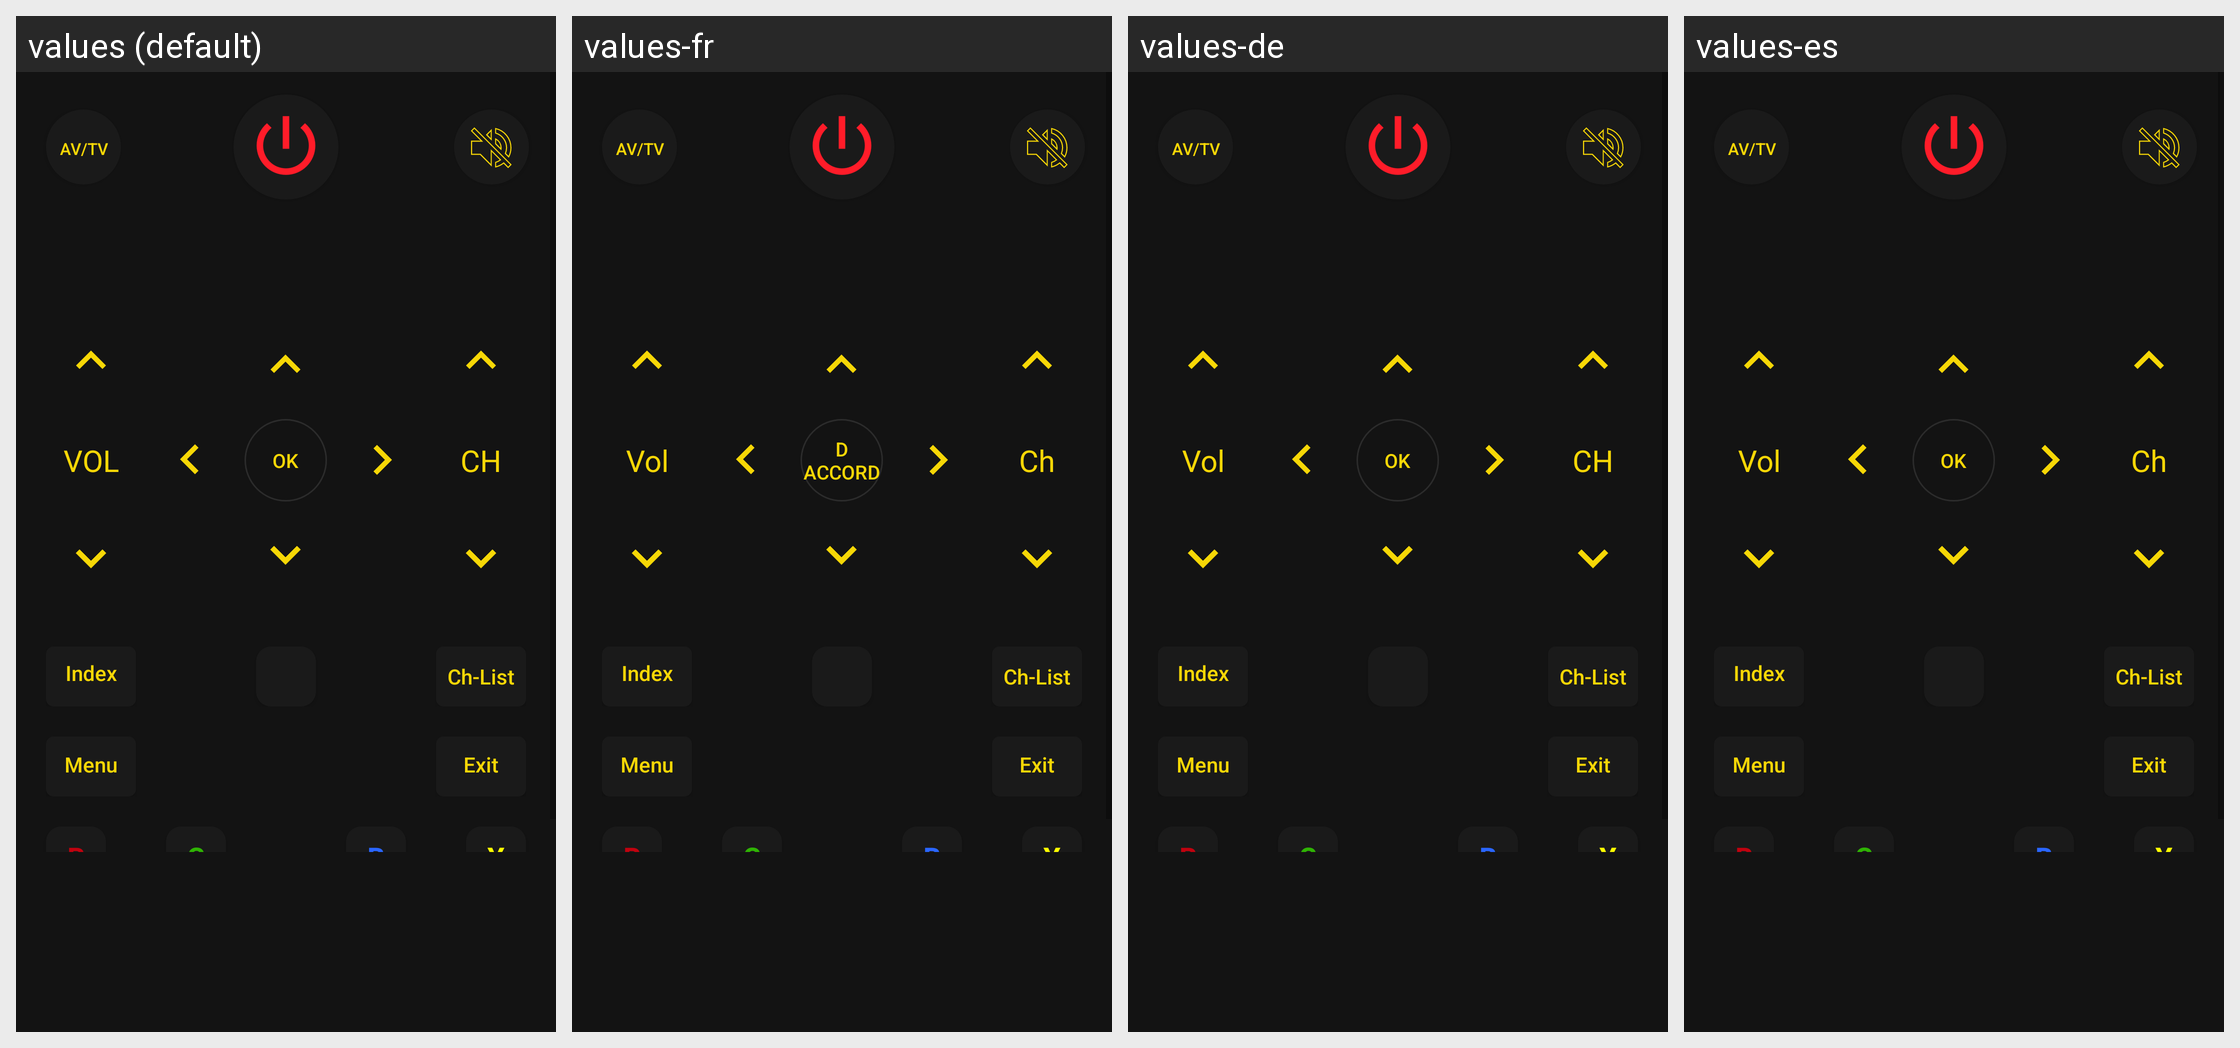

This grid shows one Android layout under several languages. Give, for every string resource on the screen, its name, the default text and each shown locale's text.
Android screen res/layout/full_remote_viewflipper_lg.xml rendered under 4 locales, left to right: values (default), values-fr, values-de, values-es. Device: Nexus 5 (rendered at 1080×1920; each locale shown at half size, 540×960, under a caption strip naming it); theme AppTheme.
Other locales in the repository, not shown: values-af, values-am, values-ar, values-as, values-az, values-be, values-bg, values-bn, values-bs, values-ca, values-cs, values-da, values-el, values-en-rGB, values-en-rXC, values-es-rUS, values-et, values-eu, values-fa, values-fi, values-fr-rCA, values-gl, values-gu, values-hi, values-hr, values-hu, values-hy, values-in, values-is, values-it, values-iw, values-ja, values-ka, values-kk, values-km, values-kn, values-ko, values-ky, values-lo, values-lt, values-lv, values-mk, values-ml, values-mn, values-mr, values-ms, values-my, values-nb, values-ne, values-nl, values-no, values-or, values-pa, values-phi, values-pl, values-pt, values-pt-rBR, values-pt-rPT, values-ro, values-ru, values-si, values-sk, values-sl, values-sq, values-sr, values-sv, values-sw, values-ta, values-te, values-th, values-tl, values-tr, values-uk, values-ur, values-uz, values-vi, values-zh, values-zh-rCN, values-zh-rHK, values-zh-rTW, values-zu.
Strings drawn on this screen, with the default value and each locale's value (text and hints the layout hard-codes, and strings that could not be matched under every locale, appear in the picture but are not listed):

VOL
  values: VOL
  values-fr: Vol
  values-de: Vol
  values-es: Vol

OK
  values: OK
  values-fr: d accord
  values-de: OK
  values-es: OK

CH
  values: CH
  values-fr: Ch
  values-de: CH
  values-es: Ch
